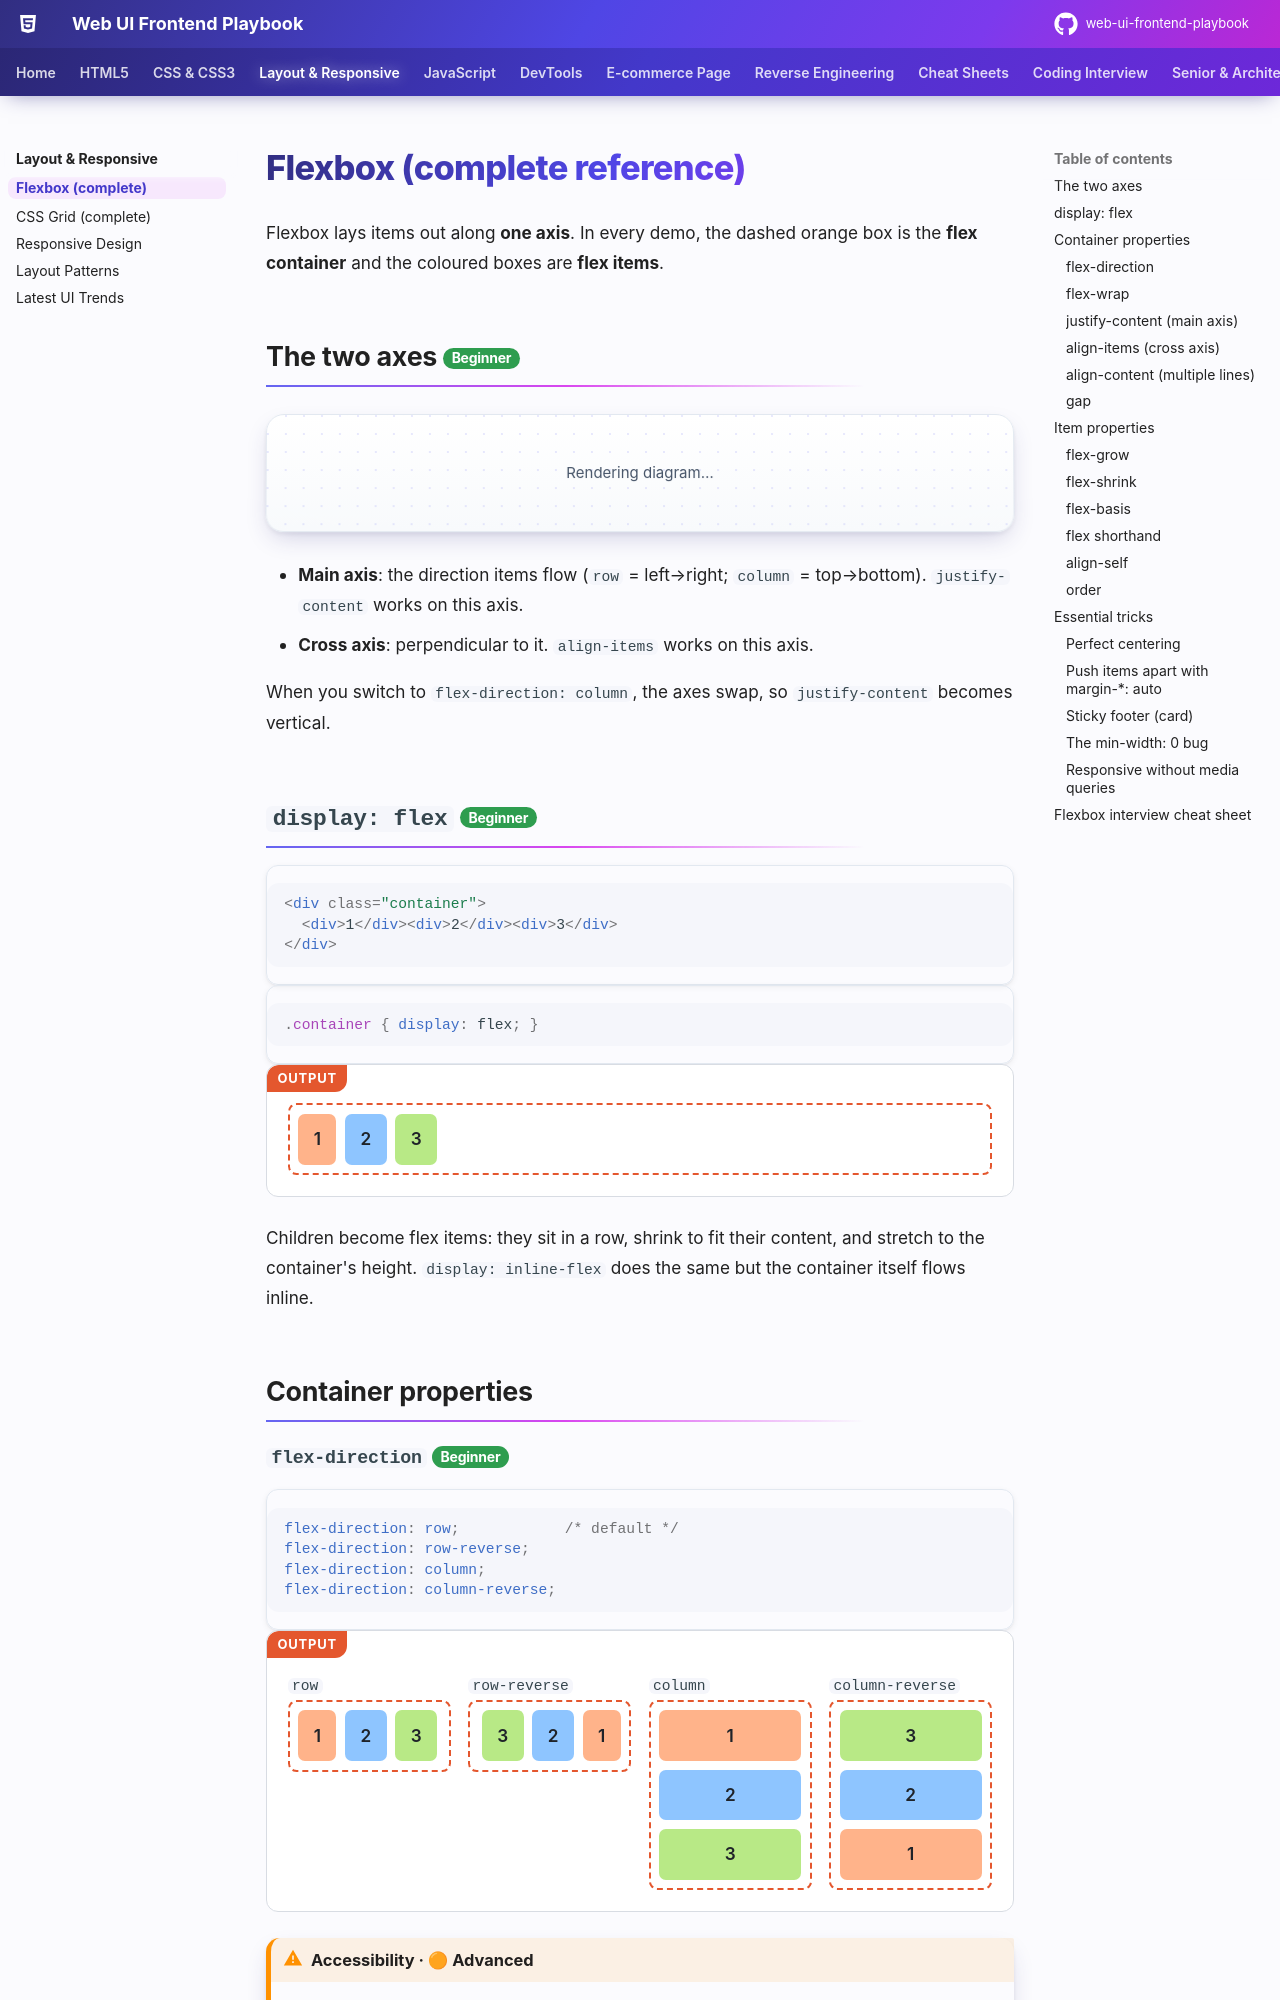

repository: khiruashish/web-ui-frontend-playbook · page: layout/flexbox/index.html · generator: mkdocs

# Flexbox (complete reference)

Flexbox lays items out along **one axis**. In every demo, the dashed orange box is the **flex container** and the coloured boxes are **flex items**.

## The two axes <span class="lvl lvl-1">Beginner</span> { #the-two-axes data-toc-label="The two axes" }

```mermaid
flowchart LR
    subgraph "flex-direction: row"
    direction LR
    A[item 1] --> B[item 2] --> C[item 3]
    end
```

- **Main axis**: the direction items flow (`row` = left→right; `column` = top→bottom). `justify-content` works on this axis.
- **Cross axis**: perpendicular to it. `align-items` works on this axis.

When you switch to `flex-direction: column`, the axes swap, so `justify-content` becomes vertical.

## `display: flex` <span class="lvl lvl-1">Beginner</span> { #display-flex data-toc-label="display: flex" }

```html
<div class="container">
  <div>1</div><div>2</div><div>3</div>
</div>
```

```css
.container { display: flex; }
```

<div class="demo">
<div class="c" style="display:flex"><div class="b">1</div><div class="b">2</div><div class="b">3</div></div>
</div>

Children become flex items: they sit in a row, shrink to fit their content, and stretch to the container's height. `display: inline-flex` does the same but the container itself flows inline.

## Container properties

### `flex-direction` <span class="lvl lvl-1">Beginner</span> { #flex-direction data-toc-label="flex-direction" }

```css
flex-direction: row;            /* default */
flex-direction: row-reverse;
flex-direction: column;
flex-direction: column-reverse;
```

<div class="demo">
<div style="display:grid;grid-template-columns:repeat(auto-fit,minmax(150px,1fr));gap:1em">
<div><code>row</code><div class="c" style="display:flex;flex-direction:row"><div class="b">1</div><div class="b">2</div><div class="b">3</div></div></div>
<div><code>row-reverse</code><div class="c" style="display:flex;flex-direction:row-reverse"><div class="b">1</div><div class="b">2</div><div class="b">3</div></div></div>
<div><code>column</code><div class="c" style="display:flex;flex-direction:column"><div class="b">1</div><div class="b">2</div><div class="b">3</div></div></div>
<div><code>column-reverse</code><div class="c" style="display:flex;flex-direction:column-reverse"><div class="b">1</div><div class="b">2</div><div class="b">3</div></div></div>
</div>
</div>

!!! warning "Accessibility · 🟠 Advanced"
    `*-reverse` and `order` change only the **visual** order. Keyboard tab order and screen readers still follow the HTML source order. If the visual and DOM orders disagree, keyboard users see focus jump around. Change the HTML order instead when the order matters.
